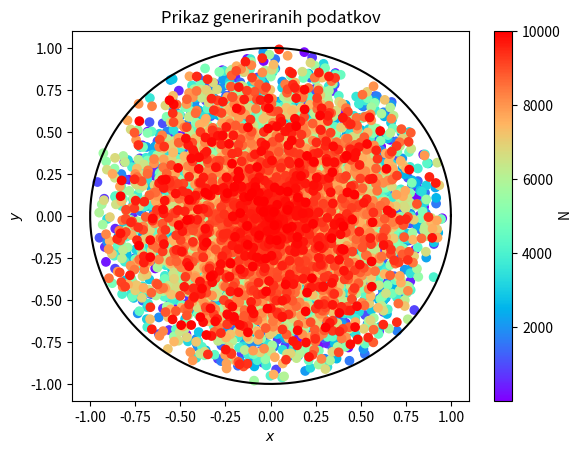
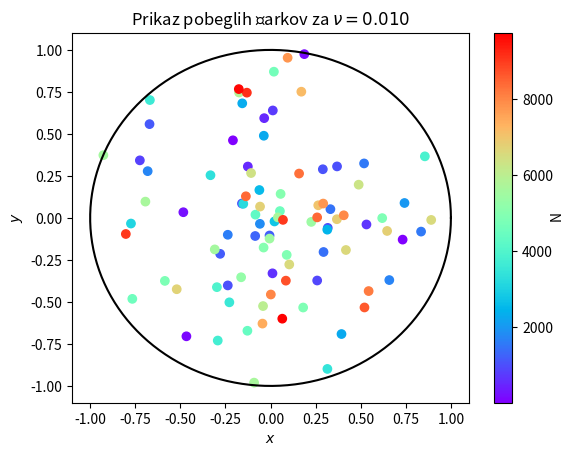
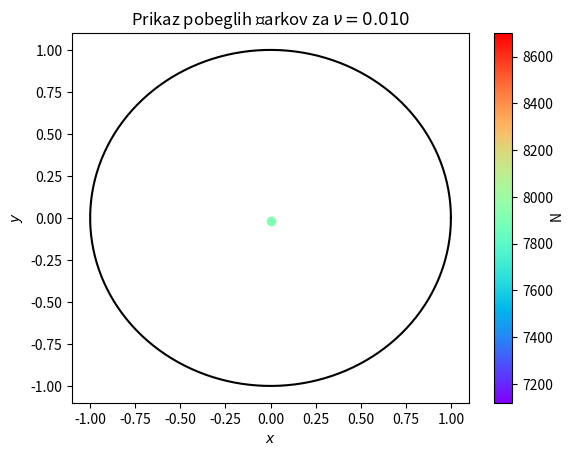
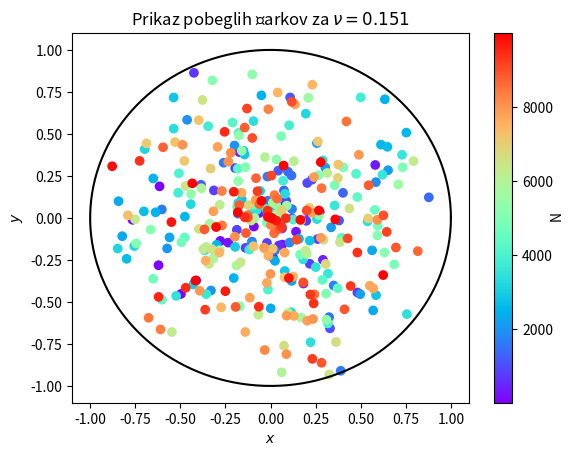
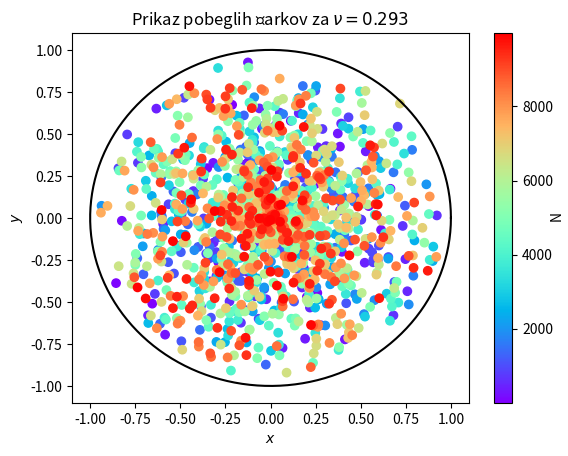
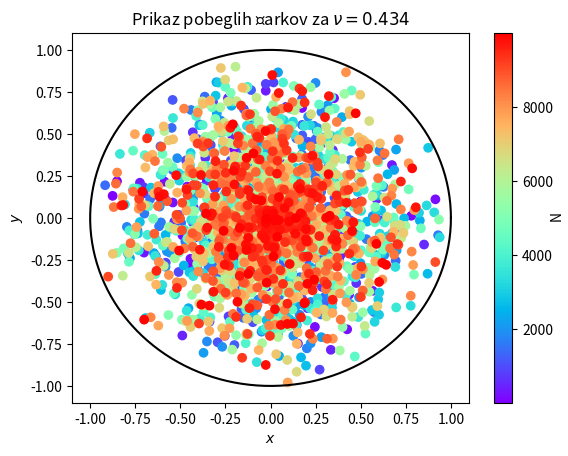
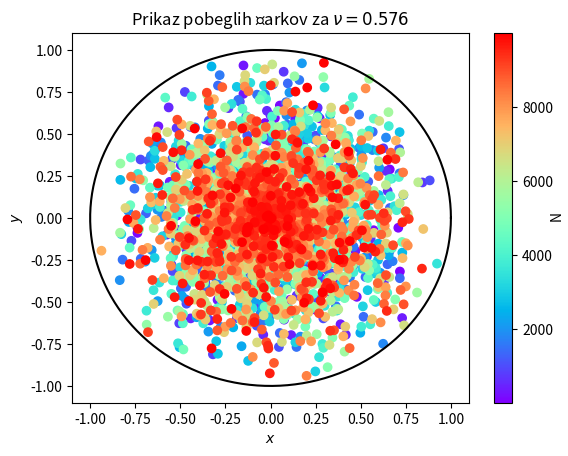
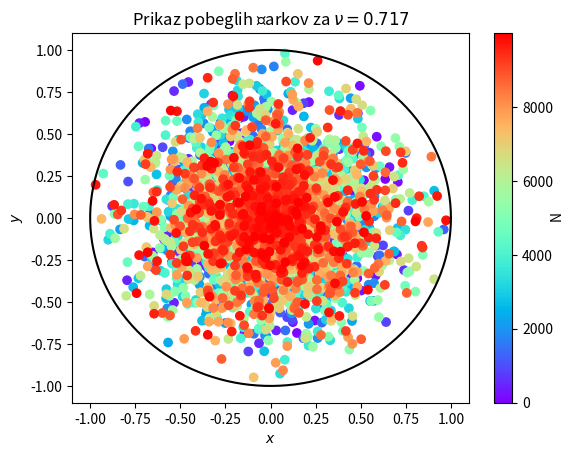
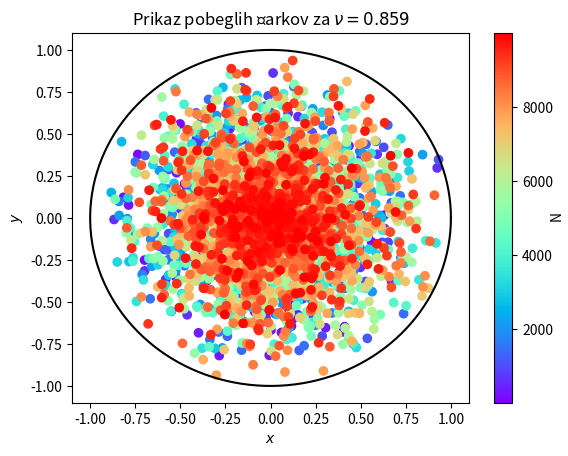
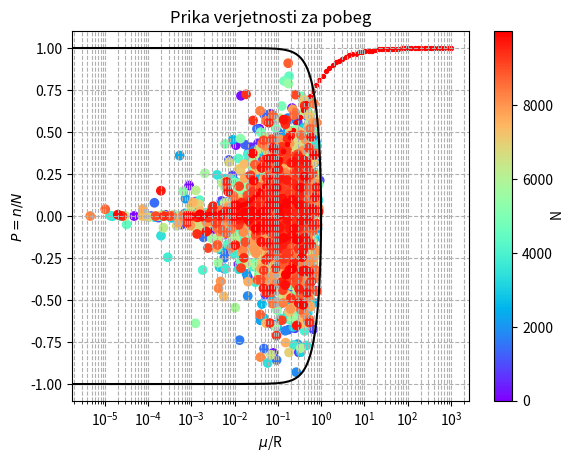

The script that saved these images, in order:
import numpy as np
import matplotlib.pyplot as plt

n = 0   
nu= 0.01
nu_list = np.logspace(-3,3, 80)
R = 1
N = 10**4
x=[]
y=[]
theta = np.linspace( 0 , 2 * np.pi , 150 )
a = R * np.cos( theta )
b = R * np.sin( theta )
color=[]
x_generated=[]
y_generated=[]
N_list=[]
def generating_data(N,nu):
    n = 0   
    color=[]
    x=[]
    y=[]
    x_generated=[]
    y_generated=[]
    N_list=[]
    for i in range(N):
        N_list.append(i+1)
        radij=np.random.rand()
        r_i = (radij)**(1/3)
        psi= 2*np.pi*np.random.rand()
        predznak =np.random.rand()*2-1
        theta_i = 2 * np.random.rand() - 1
        #s = -nu * np.log(np.random.rand())
        s=nu
        d = - r_i * theta_i + R * np.sqrt(1 - (1 - theta_i) * (r_i/R)**2)
        x_generated.append(predznak*r_i*np.cos(psi))
        y_generated.append(predznak*r_i*np.sin(psi))
        if s >= d:
            print(d)
            n = n + 1
            theta=np.arcsin(radij/R)
            x.append(predznak*radij*np.cos(psi))
            y.append(predznak*radij*np.sin(psi))
            color.append(i)
    return x,y,x_generated,y_generated,color,N_list,n

x=[]
y=[]
x_generated=[]
y_generated=[]
for i in range(N):
    N_list.append(i+1)
    r_i = R*(np.random.rand())**(1/3)
    predznak =np.random.rand()*2-1
    theta_i = 2 * np.random.rand() - 1
    psi= 2*np.pi*np.random.rand()
    s = -nu * np.log(np.random.rand())
    d = - r_i * theta_i + R * np.sqrt(1 - (1 - theta_i**2) * (r_i/R)**2)
    x_generated.append(predznak*r_i*np.cos(psi))
    y_generated.append(predznak*r_i*np.sin(psi))
    if s >= d:
        n = n + 1
        x.append(predznak*r_i*np.cos(psi))
        y.append(predznak*r_i*np.sin(psi))
        color.append(i)
fig = plt.figure()
ax = fig.add_subplot(111)
ax.plot(a,b, color="Black")
ax.set_title("Prikaz generiranih podatkov")
p=ax.scatter(x_generated,y_generated,c=N_list, cmap="rainbow")
cbar=fig.colorbar(p)
cbar.set_label('N', rotation=270)
ax.set_xlabel(r"$x$")
ax.set_ylabel(r"$y$")
plt.show()

fig = plt.figure()
ax = fig.add_subplot(111)
ax.plot(a,b, color="Black")
ax.set_title(r"Prikaz pobeglih žarkov za $\nu=%.3f$" %(nu))
p=ax.scatter(x,y,c=color, cmap="rainbow")
cbar=fig.colorbar(p)
cbar.set_label('N', rotation=270)
ax.set_xlabel(r"$x$")
ax.set_ylabel(r"$y$")
plt.show()


nu_list=np.linspace(0.01,1,8)
for i in nu_list:
    x,y,x_generated,y_generated,color,N_list,n=generating_data(N,i)
    fig = plt.figure()
    ax = fig.add_subplot(111)
    ax.plot(a,b, color="Black")
    ax.set_title(r"Prikaz pobeglih žarkov za $\nu=%.3f$" %(i))
    p=ax.scatter(x,y,c=color, cmap="rainbow")
    cbar=fig.colorbar(p)
    cbar.set_label('N', rotation=270)
    ax.set_xlabel(r"$x$")
    ax.set_ylabel(r"$y$")
    plt.show()

nu_list = np.logspace(-3,3, 80)
for nu in nu_list:
    n = 0
    for i in range(N):
        r_i = (np.random.rand())**(1/3)
        theta_i = np.arccos(2 * np.random.rand() - 1)
        s = -nu * np.log(np.random.rand())
        d = - r_i * theta_i + R * np.sqrt(1 - (1 - theta_i**2) * (r_i/R)**2)
        if s >= d:
            n = n + 1   
    plt.scatter(nu, n/N, color = 'r', s = 8 )
plt.title("Prika verjetnosti za pobeg")
plt.xlabel(r'$\mu$/R')
plt.ylabel('$P=n/N$')
plt.xscale('log')
plt.grid(which="both", ls = '--')

plt.show()